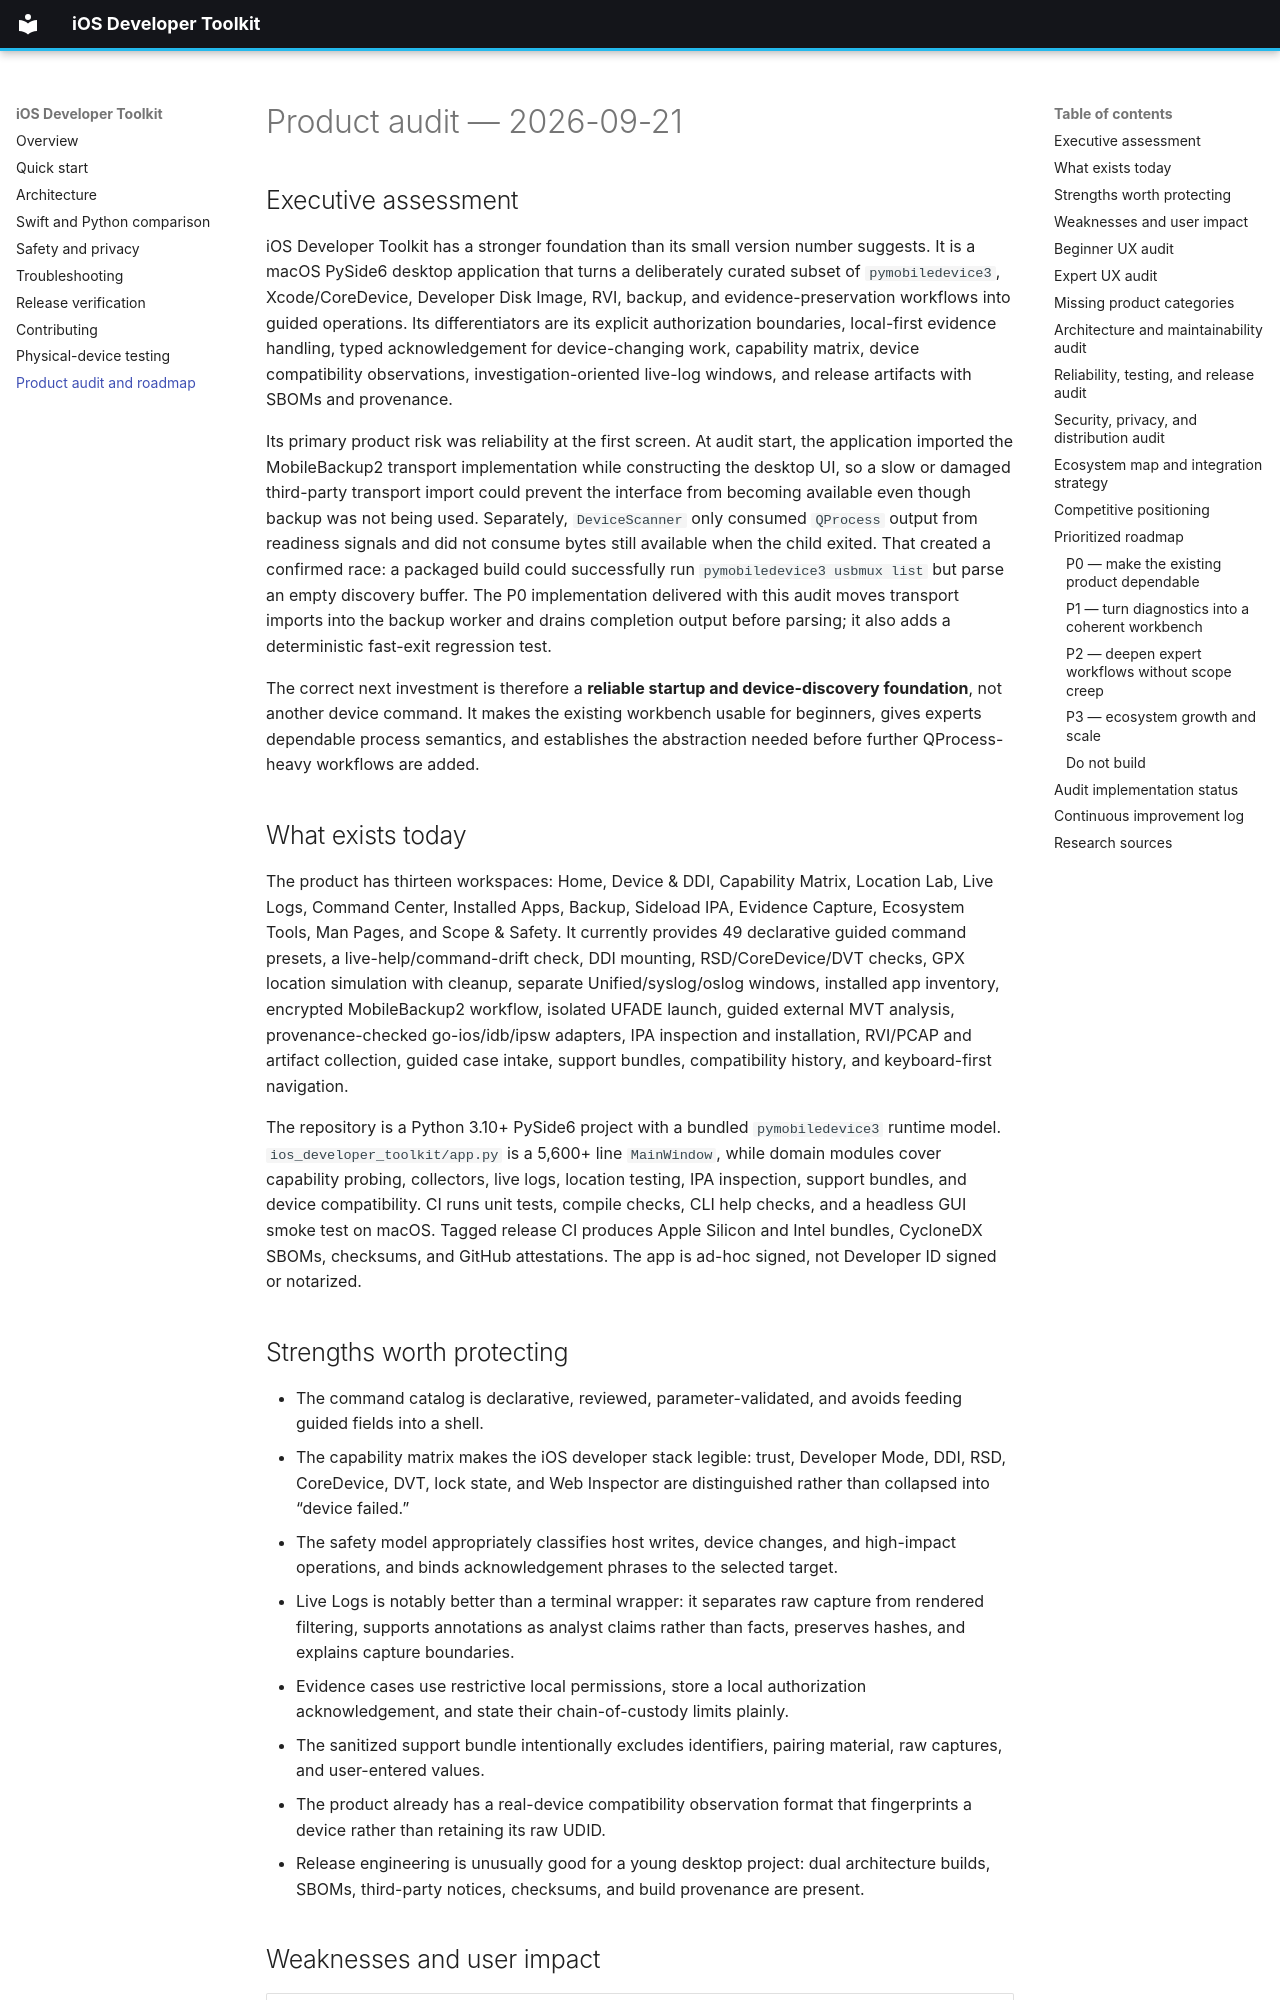

repository: hideouts-io/iOS-Developer-Toolkit · page: PRODUCT_AUDIT_2026-09-21/index.html · generator: mkdocs

# Product audit — 2026-09-21

## Executive assessment

iOS Developer Toolkit has a stronger foundation than its small version number suggests. It is a macOS PySide6 desktop application that turns a deliberately curated subset of `pymobiledevice3`, Xcode/CoreDevice, Developer Disk Image, RVI, backup, and evidence-preservation workflows into guided operations. Its differentiators are its explicit authorization boundaries, local-first evidence handling, typed acknowledgement for device-changing work, capability matrix, device compatibility observations, investigation-oriented live-log windows, and release artifacts with SBOMs and provenance.

Its primary product risk was reliability at the first screen. At audit start, the application imported the MobileBackup2 transport implementation while constructing the desktop UI, so a slow or damaged third-party transport import could prevent the interface from becoming available even though backup was not being used. Separately, `DeviceScanner` only consumed `QProcess` output from readiness signals and did not consume bytes still available when the child exited. That created a confirmed race: a packaged build could successfully run `pymobiledevice3 usbmux list` but parse an empty discovery buffer. The P0 implementation delivered with this audit moves transport imports into the backup worker and drains completion output before parsing; it also adds a deterministic fast-exit regression test.

The correct next investment is therefore a **reliable startup and device-discovery foundation**, not another device command. It makes the existing workbench usable for beginners, gives experts dependable process semantics, and establishes the abstraction needed before further QProcess-heavy workflows are added.

## What exists today

The product has thirteen workspaces: Home, Device & DDI, Capability Matrix, Location Lab, Live Logs, Command Center, Installed Apps, Backup, Sideload IPA, Evidence Capture, Ecosystem Tools, Man Pages, and Scope & Safety. It currently provides 49 declarative guided command presets, a live-help/command-drift check, DDI mounting, RSD/CoreDevice/DVT checks, GPX location simulation with cleanup, separate Unified/syslog/oslog windows, installed app inventory, encrypted MobileBackup2 workflow, isolated UFADE launch, guided external MVT analysis, provenance-checked go-ios/idb/ipsw adapters, IPA inspection and installation, RVI/PCAP and artifact collection, guided case intake, support bundles, compatibility history, and keyboard-first navigation.

The repository is a Python 3.10+ PySide6 project with a bundled `pymobiledevice3` runtime model. `ios_developer_toolkit/app.py` is a 5,600+ line `MainWindow`, while domain modules cover capability probing, collectors, live logs, location testing, IPA inspection, support bundles, and device compatibility. CI runs unit tests, compile checks, CLI help checks, and a headless GUI smoke test on macOS. Tagged release CI produces Apple Silicon and Intel bundles, CycloneDX SBOMs, checksums, and GitHub attestations. The app is ad-hoc signed, not Developer ID signed or notarized.

## Strengths worth protecting

* The command catalog is declarative, reviewed, parameter-validated, and avoids feeding guided fields into a shell.
* The capability matrix makes the iOS developer stack legible: trust, Developer Mode, DDI, RSD, CoreDevice, DVT, lock state, and Web Inspector are distinguished rather than collapsed into “device failed.”
* The safety model appropriately classifies host writes, device changes, and high-impact operations, and binds acknowledgement phrases to the selected target.
* Live Logs is notably better than a terminal wrapper: it separates raw capture from rendered filtering, supports annotations as analyst claims rather than facts, preserves hashes, and explains capture boundaries.
* Evidence cases use restrictive local permissions, store a local authorization acknowledgement, and state their chain-of-custody limits plainly.
* The sanitized support bundle intentionally excludes identifiers, pairing material, raw captures, and user-entered values.
* The product already has a real-device compatibility observation format that fingerprints a device rather than retaining its raw UDID.
* Release engineering is unusually good for a young desktop project: dual architecture builds, SBOMs, third-party notices, checksums, and build provenance are present.
